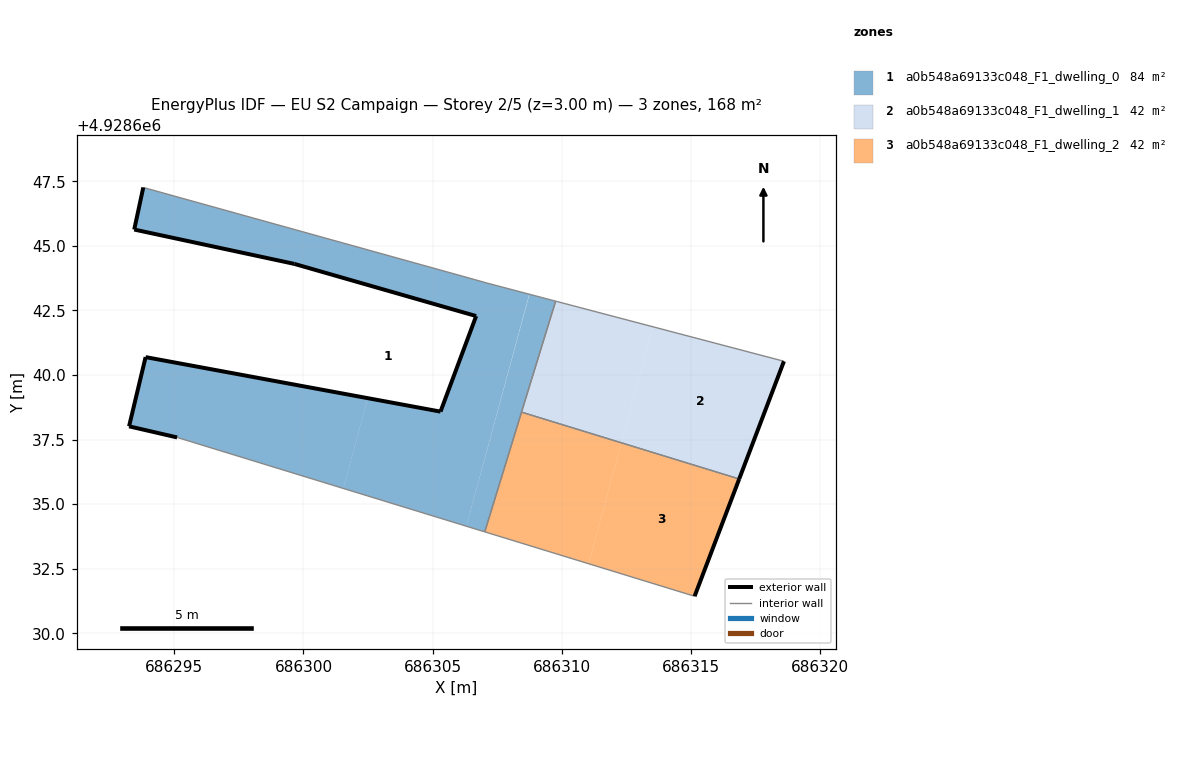
=== STOREY PLAN SPEC (per zone: floor XY polygon, exterior-wall plan segments, windows/doors) ===
zone 1: a0b548a69133c048_F1_dwelling_0  (83.9 m²)
  floor: (686306.31, 4928634.14) (686308.74, 4928643.13) (686307.10, 4928643.56) (686306.64, 4928643.69) (686293.80, 4928647.26) (686293.45, 4928645.63) (686299.65, 4928644.30) (686306.69, 4928642.28) (686305.31, 4928638.58) (686302.49, 4928639.10) (686301.54, 4928635.61)
  floor: (686301.54, 4928635.61) (686302.49, 4928639.10) (686293.89, 4928640.69) (686293.25, 4928638.01) (686295.11, 4928637.58)
  floor: (686307.02, 4928633.93) (686308.44, 4928638.56) (686308.44, 4928638.56)
  floor: (686307.02, 4928633.93) (686309.77, 4928642.86) (686308.75, 4928643.13) (686306.31, 4928634.14)
  floor: (686309.77, 4928642.86) (686307.10, 4928643.56) (686308.74, 4928643.13)
  exterior wall: (686293.25, 4928638.01) – (686293.89, 4928640.69)  [2.8 m]
  exterior wall: (686293.89, 4928640.69) – (686305.31, 4928638.58)  [11.6 m]
  exterior wall: (686305.31, 4928638.58) – (686306.69, 4928642.28)  [3.9 m]
  exterior wall: (686306.69, 4928642.28) – (686299.65, 4928644.30)  [7.3 m]
  exterior wall: (686299.65, 4928644.30) – (686293.45, 4928645.63)  [6.3 m]
  exterior wall: (686293.45, 4928645.63) – (686293.80, 4928647.26)  [1.7 m]
  exterior wall: (686295.11, 4928637.58) – (686293.25, 4928638.01)  [1.9 m]
  interior walls: 6
zone 2: a0b548a69133c048_F1_dwelling_1  (42.0 m²)
  floor: (686316.87, 4928635.97) (686318.61, 4928640.53) (686313.53, 4928641.87) (686312.31, 4928637.37)
  floor: (686312.31, 4928637.37) (686313.53, 4928641.87) (686309.77, 4928642.86) (686308.44, 4928638.56)
  exterior wall: (686318.61, 4928640.53) – (686316.87, 4928635.97)  [4.9 m]
  interior walls: 3
zone 3: a0b548a69133c048_F1_dwelling_2  (42.0 m²)
  floor: (686311.04, 4928632.69) (686312.31, 4928637.37) (686308.44, 4928638.56) (686307.02, 4928633.93)
  floor: (686315.15, 4928631.43) (686316.87, 4928635.97) (686312.31, 4928637.37) (686311.04, 4928632.69)
  exterior wall: (686316.87, 4928635.97) – (686315.15, 4928631.43)  [4.9 m]
  interior walls: 3

=== DERIVED (storey summary) ===
Building: EU S2 Campaign
Storey: 2 of 5  (floor level z = 3.00 m)
Storey gross floor area: 167.9 m²
Zones on this storey: 3
  - a0b548a69133c048_F1_dwelling_0: floor 83.9 m²; exterior wall 35.6 m (106.7 m²); WWR 0.0%
  - a0b548a69133c048_F1_dwelling_1: floor 42.0 m²; exterior wall 4.9 m (14.6 m²); WWR 0.0%
  - a0b548a69133c048_F1_dwelling_2: floor 42.0 m²; exterior wall 4.9 m (14.6 m²); WWR 0.0%
Zone adjacency (shared interzone walls):
  - a0b548a69133c048_F1_dwelling_0 ↔ a0b548a69133c048_F1_dwelling_1
  - a0b548a69133c048_F1_dwelling_0 ↔ a0b548a69133c048_F1_dwelling_2
  - a0b548a69133c048_F1_dwelling_1 ↔ a0b548a69133c048_F1_dwelling_2